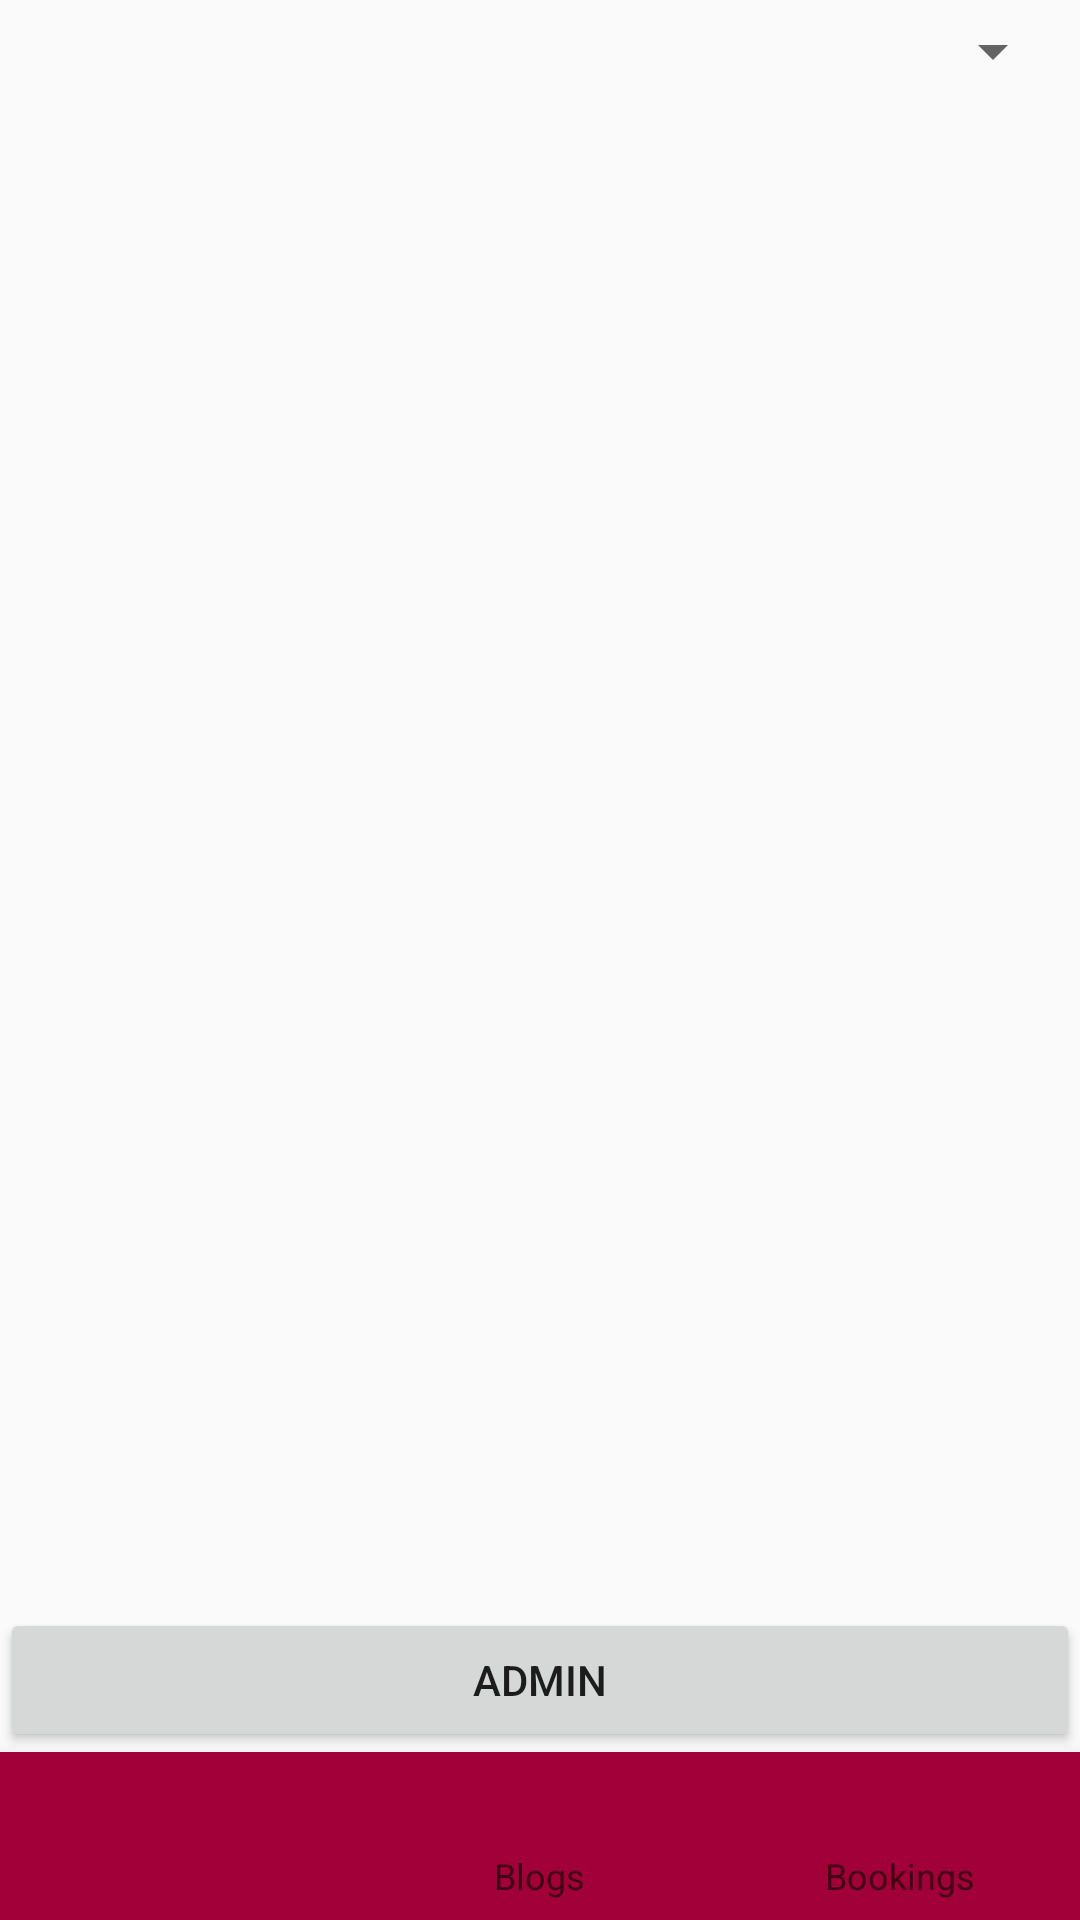

Write the Android layout XML for this screen, with the resource values it uses.
<!-- AndroidManifest.xml: application theme AppTheme -->
<!-- res/layout/activity_home.xml -->
<?xml version="1.0" encoding="utf-8"?>
<RelativeLayout
    xmlns:android="http://schemas.android.com/apk/res/android"
    xmlns:app="http://schemas.android.com/apk/res-auto"
    xmlns:tools="http://schemas.android.com/tools"
    android:layout_width="match_parent"
    android:layout_height="match_parent"
    tools:context=".Home">
    <Spinner
        android:layout_margin="5dp"
        android:id="@+id/location_head"
        android:layout_width="match_parent"
        android:layout_height="wrap_content">

    </Spinner>
<Button
    android:layout_above="@id/navigationView"
    android:id="@+id/admin"
    android:text="Admin"
    android:layout_width="match_parent"
    android:layout_height="wrap_content" />
    <FrameLayout
        android:id="@+id/container"
        android:layout_width="match_parent"
        android:layout_height="match_parent"
        app:layout_behavior="@string/appbar_scrolling_view_behavior" />

    <android.support.v7.widget.RecyclerView
        android:layout_below="@id/location_head"
        android:id="@+id/recycler"
        android:layout_width="match_parent"
        android:layout_height="match_parent"/>

    <android.support.design.widget.BottomNavigationView
        android:id="@+id/navigationView"
        android:background="?android:attr/windowBackground"
        android:layout_alignParentBottom="true"
        app:itemBackground="@color/colorPrimary"
        app:menu="@menu/navigation"
        android:layout_width="match_parent"
        android:layout_height="wrap_content" />
</RelativeLayout>
<!-- resources referenced by this layout -->
<resources>
  <color name="colorPrimary">#a00037</color>
  <style name="AppTheme" parent="Theme.AppCompat.Light.DarkActionBar">
          
          <item name="colorPrimary">@color/colorPrimary</item>
          <item name="colorPrimaryDark">@color/colorPrimaryDark</item>
          <item name="colorAccent">@color/colorAccent</item>
      </style>
  <color name="colorPrimaryDark">#a00037</color>
  <color name="colorAccent">#ff5c8d</color>
</resources>
